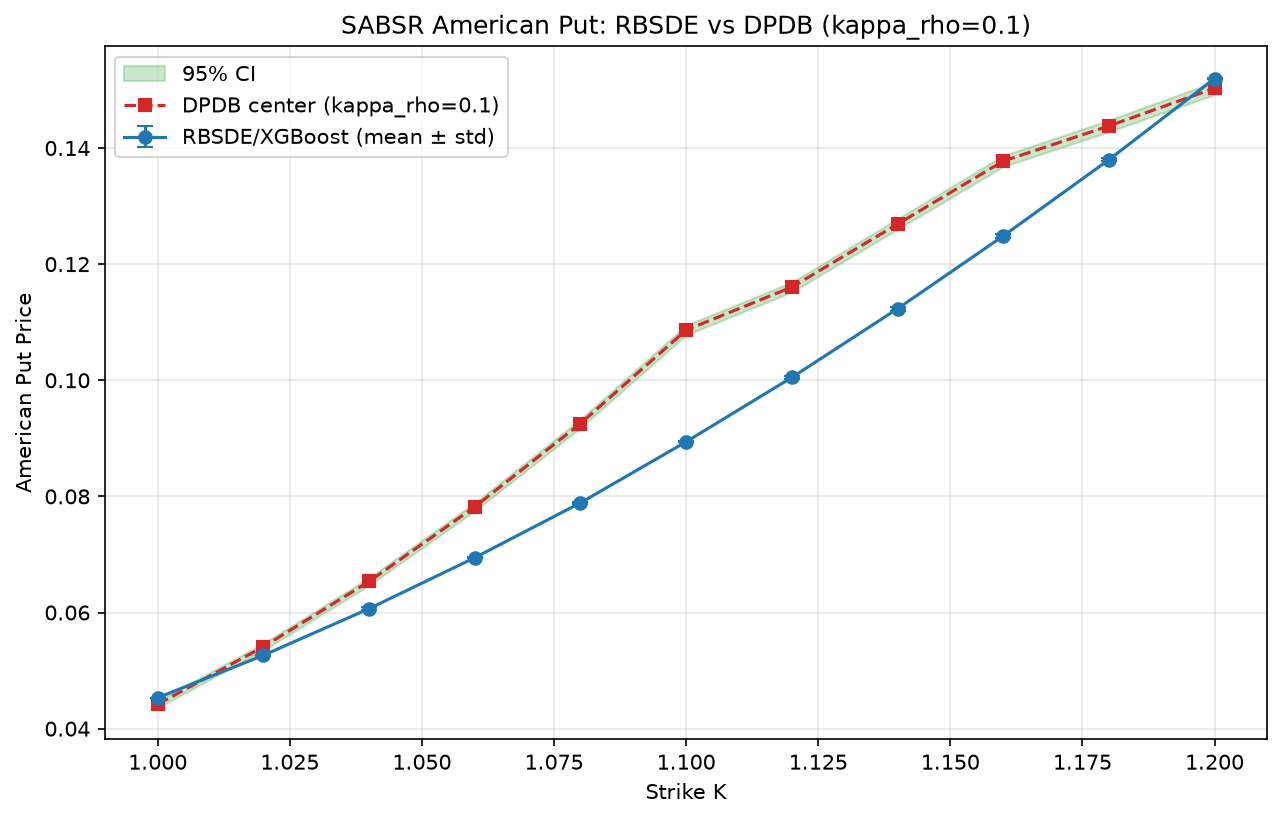

The data file committed next to this chart (first rows):
strike, rbsde_mean, rbsde_std, dpdb_center, abs_error, rel_error_pct, dpdb_lower, dpdb_upper, in_ci
1, 0.04532, 0.000022, 0.0442, 0.001122, 2.539, 0.0436, 0.0448, 0
1.02, 0.05264, 0.000089, 0.0541, 0.001462, 2.702, 0.0535, 0.0547, 0
1.04, 0.06067, 0.000254, 0.06535, 0.004679, 7.159, 0.0647, 0.066, 0
1.06, 0.06945, 0.000138, 0.0782, 0.008751, 11.19, 0.0775, 0.0789, 0
1.08, 0.0789, 0.000188, 0.09255, 0.01365, 14.75, 0.0918, 0.0933, 0
1.1, 0.08941, 0.000085, 0.1086, 0.01923, 17.7, 0.1078, 0.1095, 0
1.12, 0.1005, 0.000324, 0.1161, 0.01556, 13.41, 0.1152, 0.1169, 0
1.14, 0.1123, 0.000361, 0.1269, 0.01458, 11.49, 0.126, 0.1278, 0
1.16, 0.1249, 0.000347, 0.1378, 0.0129, 9.364, 0.1368, 0.1387, 0
1.18, 0.138, 0.000311, 0.1438, 0.005809, 4.04, 0.1428, 0.1448, 0
1.2, 0.152, 0.000135, 0.1503, 0.001668, 1.11, 0.1492, 0.1514, 0
